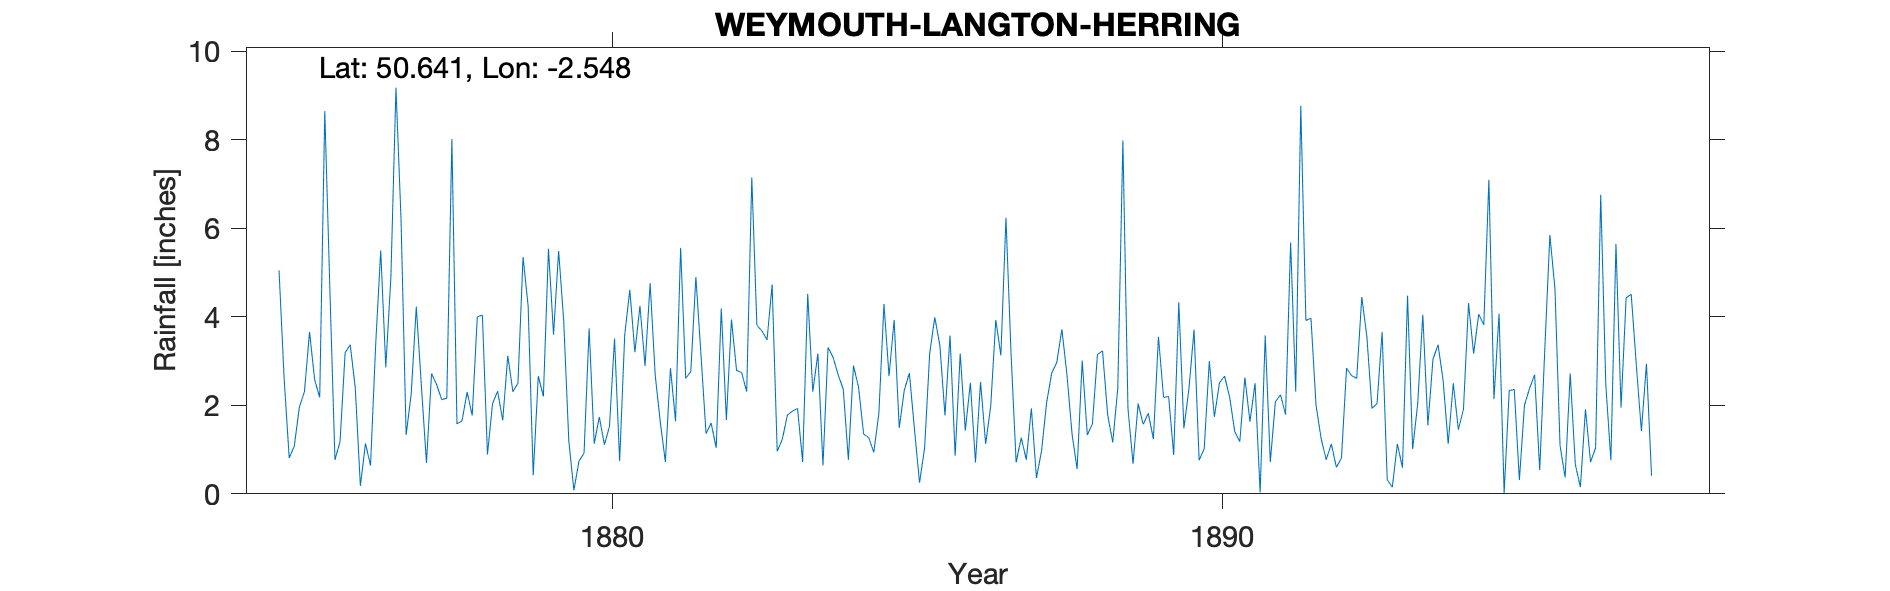

Source data for this figure (header and first rows):
WEYMOUTH-LANGTON-HERRING, , , , , , , , , , , , , , , , , , , , , , , 
Grid ref, SY613825, Long, -2.548, Lat, 50.64, Elevation, 158, ft, , , , , , , , , , , , , , , 
Station no, RR4391, , , , , , , , , , , , , , , , , , , , , , 
, 1870, 1871, 1872, 1873, 1874, 1875, 1876, 1877, 1878, 1879, 1880, 1881, 1882, 1883, 1884, 1885, 1886, 1887, 1888, 1889, 1890, 1891, 1892
January, , , , , , 5.05, 1.18, 6.2, 1.65, 5.35, 0.92, 2.89, 1.36, 3.48, 3.31, 2.66, 3.58, 3.17, 1.35, 0.68, 3.71, 2.5, 2
February, , , , , , 2.61, 3.19, 1.33, 2.3, 4.25, 3.74, 4.76, 1.6, 4.73, 3.08, 3.93, 0.86, 0.71, 0.56, 2.04, 0.76, 0.03, 1.25
March, , , , , , 0.81, 3.37, 2.26, 1.77, 0.42, 1.13, 2.68, 1.04, 0.96, 2.69, 1.49, 3.17, 1.27, 3.01, 1.57, 1.02, 3.58, 0.77
April, , , , , , 1.08, 2.39, 4.23, 4, 2.66, 1.74, 1.62, 4.19, 1.23, 2.36, 2.34, 1.43, 0.77, 1.33, 1.82, 3, 0.72, 1.13
May, , , , , , 1.96, 0.18, 2.44, 4.04, 2.2, 1.11, 0.72, 1.67, 1.78, 0.77, 2.73, 2.51, 1.93, 1.58, 1.24, 1.74, 2.08, 0.6
June, , , , , , 2.31, 1.14, 0.7, 0.89, 5.54, 1.52, 2.84, 3.94, 1.87, 2.9, 1.46, 0.71, 0.36, 3.15, 3.55, 2.51, 2.24, 0.81
July, , , , , , 3.66, 0.64, 2.72, 2.04, 3.6, 3.51, 1.64, 2.79, 1.93, 2.41, 0.25, 2.53, 0.97, 3.23, 2.18, 2.66, 1.79, 2.84
August, , , , , , 2.58, 3.35, 2.47, 2.32, 5.49, 0.74, 5.56, 2.74, 0.72, 1.35, 1.04, 1.13, 2.06, 1.79, 2.2, 2.19, 5.68, 2.67
September, , , , , , 2.18, 5.5, 2.13, 1.66, 3.91, 3.59, 2.61, 2.31, 4.52, 1.27, 3.18, 1.98, 2.73, 1.16, 0.88, 1.41, 2.31, 2.61
October, , , , , , 8.65, 2.86, 2.16, 3.12, 1.2, 4.61, 2.76, 7.15, 2.31, 0.94, 3.99, 3.93, 2.97, 2.39, 4.33, 1.18, 8.77, 4.45
November, , , , , , 4.62, 4.89, 8.02, 2.31, 0.08, 3.2, 4.9, 3.81, 3.17, 1.82, 3.35, 3.13, 3.72, 7.99, 1.48, 2.63, 3.92, 3.55
December, , , , , , 0.77, 9.18, 1.58, 2.5, 0.74, 4.25, 3.15, 3.68, 0.64, 4.29, 1.77, 6.24, 2.69, 1.93, 2.38, 1.63, 3.97, 1.93
Total, , , , , , 36.28, 37.87, 36.24, 28.6, 35.44, 30.06, 36.13, 36.28, 27.34, 27.19, 28.19, 31.2, 23.35, 29.47, 24.35, 24.44, 37.59, 24.61
Rectory Langton Herring, , , , , , , , , , , , , , , , , , , , , , , 
